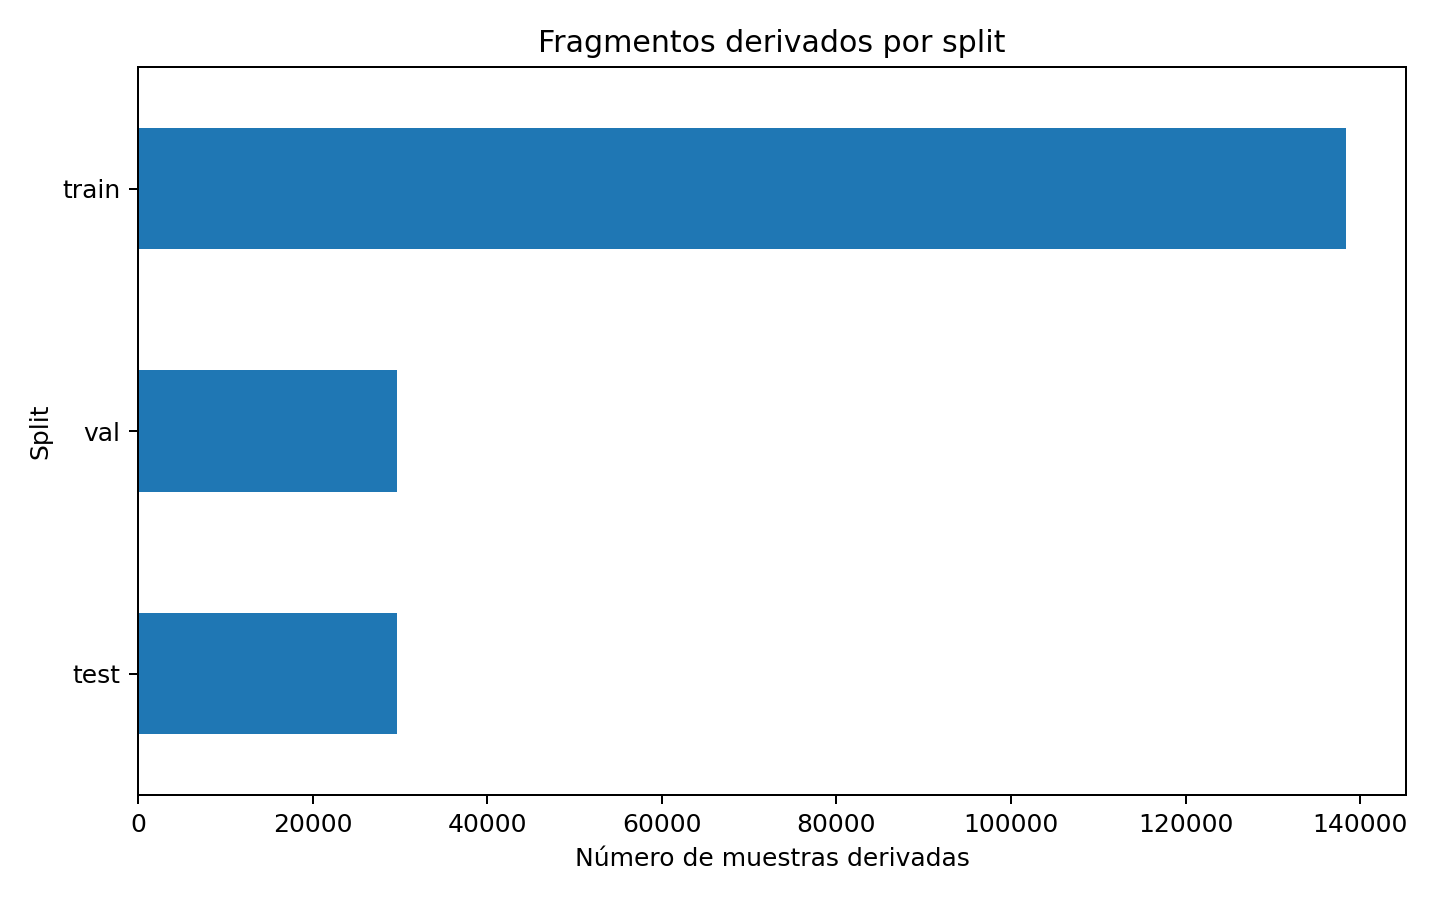

The data file committed next to this chart (first rows):
split, count
train, 138320
test, 29640
val, 29640
